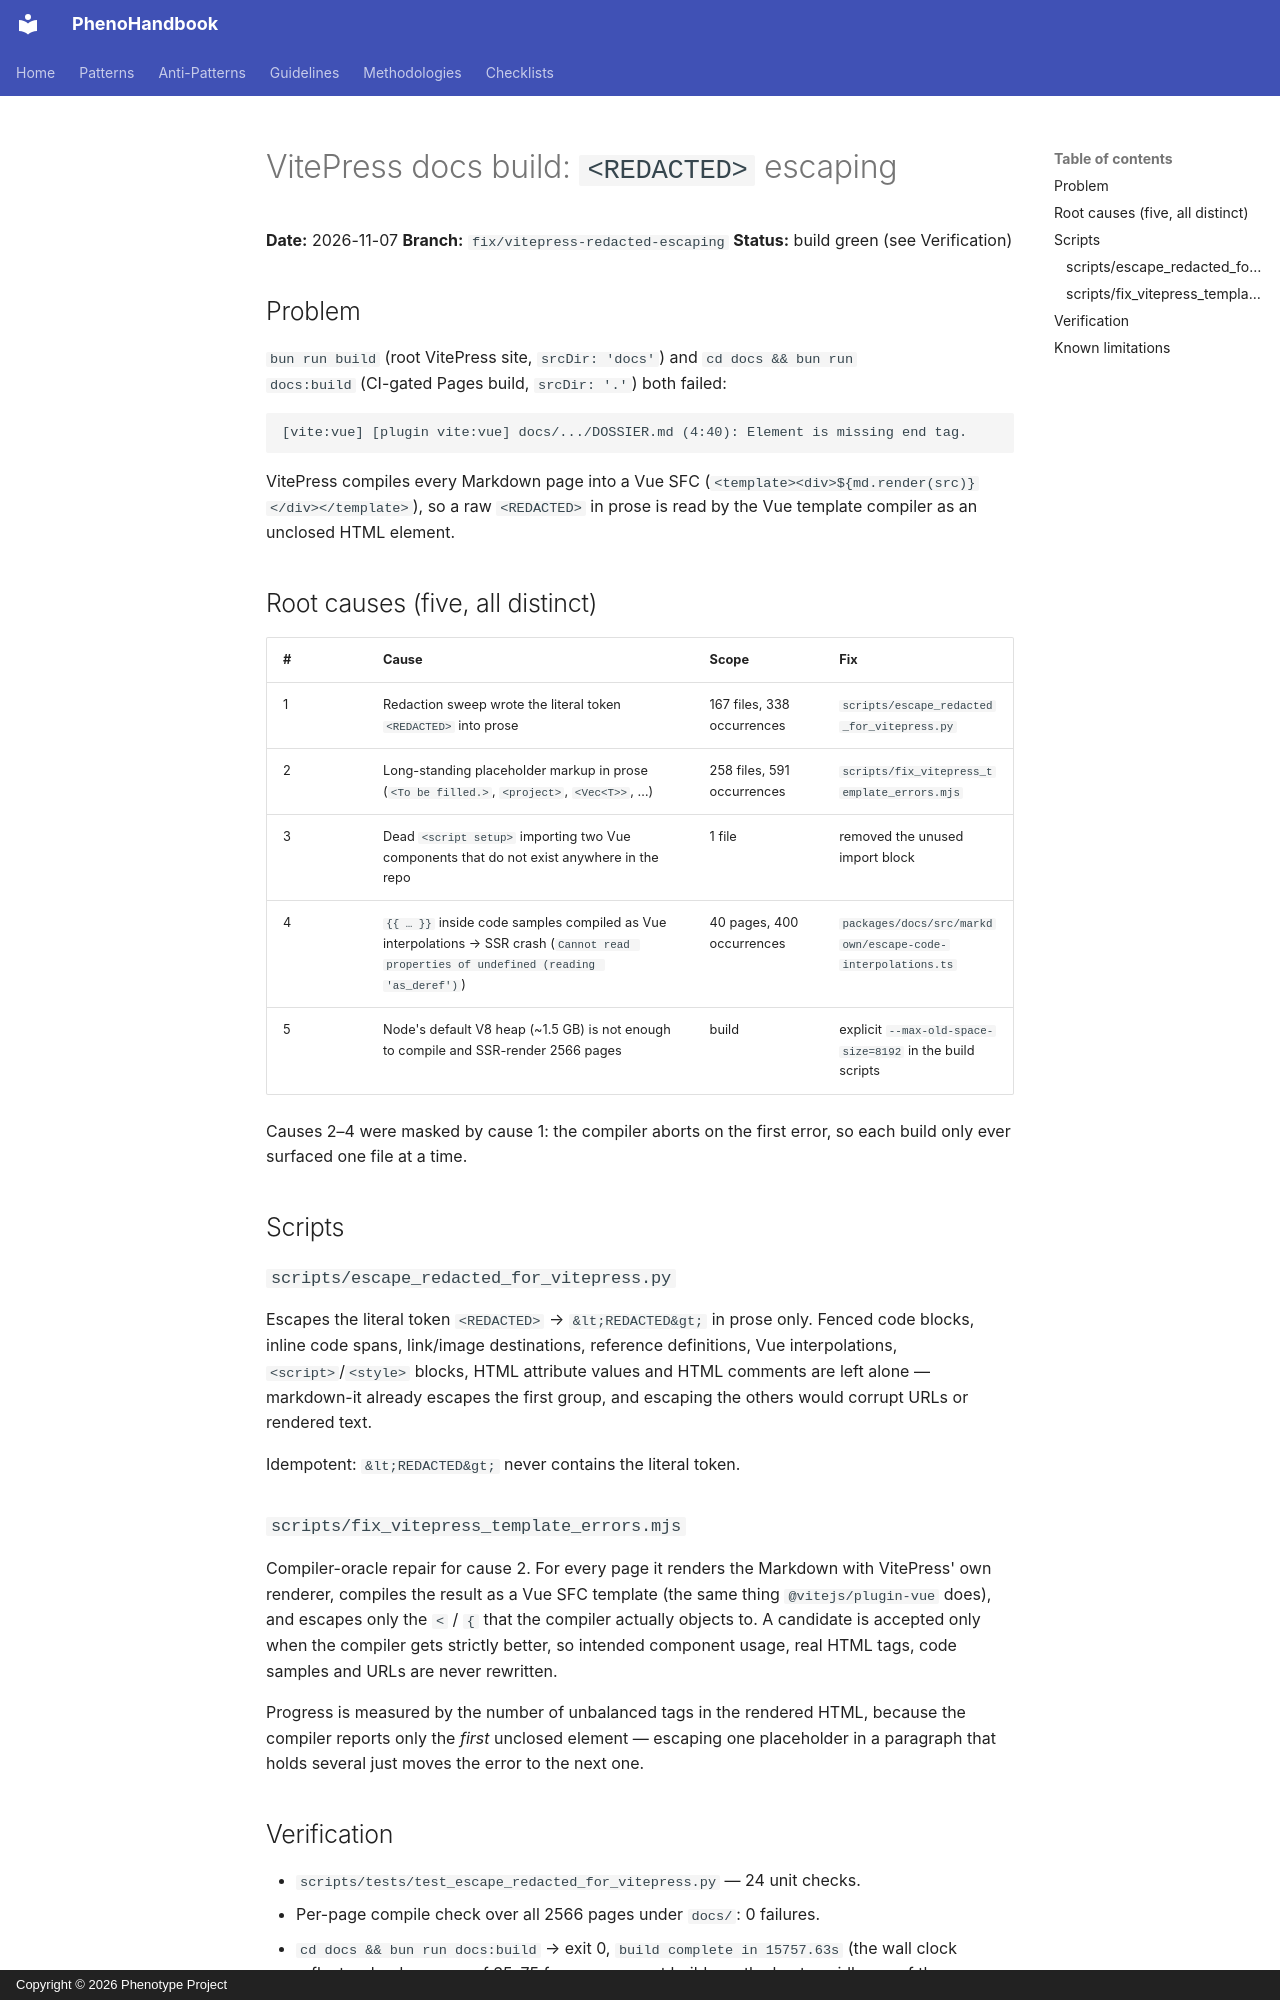

repository: KooshaPari/PhenoShared · page: sessions/2026-11-07-vitepress-redacted-escaping/00_SESSION_OVERVIEW/index.html · generator: mkdocs · copyright: Copyright © 2026 Phenotype Project

# VitePress docs build: `<REDACTED>` escaping

**Date:** 2026-11-07
**Branch:** `fix/vitepress-redacted-escaping`
**Status:** build green (see Verification)

## Problem

`bun run build` (root VitePress site, `srcDir: 'docs'`) and `cd docs && bun run
docs:build` (CI-gated Pages build, `srcDir: '.'`) both failed:

```
[vite:vue] [plugin vite:vue] docs/.../DOSSIER.md (4:40): Element is missing end tag.
```

VitePress compiles every Markdown page into a Vue SFC
(`<template><div>${md.render(src)}</div></template>`), so a raw `<REDACTED>` in
prose is read by the Vue template compiler as an unclosed HTML element.

## Root causes (five, all distinct)

| # | Cause | Scope | Fix |
|---|-------|-------|-----|
| 1 | Redaction sweep wrote the literal token `<REDACTED>` into prose | 167 files, 338 occurrences | `scripts/escape_redacted_for_vitepress.py` |
| 2 | Long-standing placeholder markup in prose (`<To be filled.>`, `<project>`, `<Vec<T>>`, …) | 258 files, 591 occurrences | `scripts/fix_vitepress_template_errors.mjs` |
| 3 | Dead `<script setup>` importing two Vue components that do not exist anywhere in the repo | 1 file | removed the unused import block |
| 4 | `{{ … }}` inside code samples compiled as Vue interpolations → SSR crash (`Cannot read properties of undefined (reading 'as_deref')`) | 40 pages, 400 occurrences | `packages/docs/src/markdown/escape-code-interpolations.ts` |
| 5 | Node's default V8 heap (~1.5 GB) is not enough to compile and SSR-render 2566 pages | build | explicit `--max-old-space-size=8192` in the build scripts |

Causes 2–4 were masked by cause 1: the compiler aborts on the first error, so
each build only ever surfaced one file at a time.

## Scripts

### `scripts/escape_redacted_for_vitepress.py`

Escapes the literal token `<REDACTED>` → `&lt;REDACTED&gt;` in prose only.
Fenced code blocks, inline code spans, link/image destinations, reference
definitions, Vue interpolations, `<script>`/`<style>` blocks, HTML attribute
values and HTML comments are left alone — markdown-it already escapes the
first group, and escaping the others would corrupt URLs or rendered text.

Idempotent: `&lt;REDACTED&gt;` never contains the literal token.

### `scripts/fix_vitepress_template_errors.mjs`

Compiler-oracle repair for cause 2. For every page it renders the Markdown
with VitePress' own renderer, compiles the result as a Vue SFC template (the
same thing `@vitejs/plugin-vue` does), and escapes only the `<` / `{` that the
compiler actually objects to. A candidate is accepted only when the compiler
gets strictly better, so intended component usage, real HTML tags, code
samples and URLs are never rewritten.

Progress is measured by the number of unbalanced tags in the rendered HTML,
because the compiler reports only the *first* unclosed element — escaping one
placeholder in a paragraph that holds several just moves the error to the
next one.
